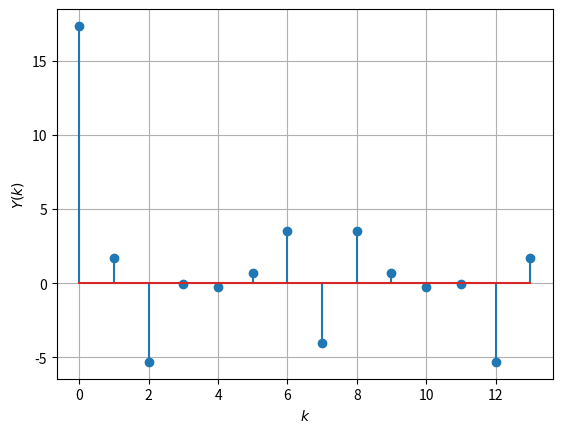

Recreate this plot in Python.
import numpy as np
import matplotlib.pyplot as plt

N = 14

x=np.array([1.0,2.0,3.0,4.0,2.0,1.0])
nx = len(x)

x=np.pad(x, (0,8), 'constant', constant_values=(0))

k = np.arange(N)

# Z = np.linspace(0,2*np.pi*k,N+1) #z[i][j] such that i<k & j<N.
# print(Z/np.pi)

X = np.zeros(N)+ 1j*np.zeros(N)
for i in range(N):
    for j in range(N):
        X[i] += + x[j] * np.exp((1j*2*np.pi*i*j)/N)

# print(X) 

n = np.arange(N)
fn=(-1/2)**n
hn1=np.pad(fn, (0,2), 'constant', constant_values=(0))
hn2=np.pad(fn, (2,0), 'constant', constant_values=(0))
h = hn1+hn2
# plt.stem(np.arange(12), hn1+hn2)

H=np.zeros(N)+ 1j*np.zeros(N)

for i in range(N):
    for j in range(N):
        H[i] += h[j] * np.exp((1j*2*np.pi*i*j)/N)

Y = np.zeros(N)+1j*np.zeros(N)
for i in range(N):
    Y[i] = X[i]*H[i]

# plt.subplot(2,1,2)
plt.stem(range(0,N),Y)
plt.xlabel('$k$')
plt.ylabel('$Y(k)$')
plt.grid()

plt.show()
